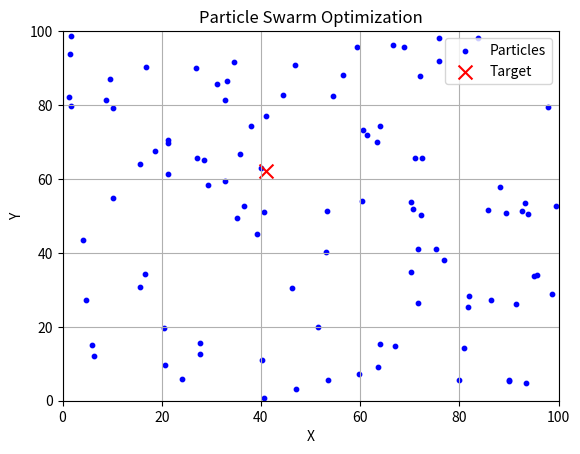

Write the Python code that produced this figure.
import math

import numpy as np
import matplotlib.pyplot as plt
from matplotlib.animation import FuncAnimation

# Number of particles
num_particles = 100

# Generate random initial positions and speeds for particles
particle_positions = np.random.rand(num_particles, 2) * 100
particle_speeds = np.random.rand(num_particles, 2) * 5  # Adjust speed as needed

# Create a figure and axis
fig, ax = plt.subplots()

# Initialize scatter plot for particles
particles_plot = ax.scatter(particle_positions[:, 0], particle_positions[:, 1], color='blue', marker='o',
                            label='Particles', s=10)

# Initialize target
target = np.random.rand(2) * 100
target_plot = ax.scatter(*target, color='red', marker='x', label="Target", s=100)


# Function to update particle positions
def update(frame):
    global particle_positions, particle_speeds

    # Calculate distances to the target
    distances = np.linalg.norm(particle_positions - target, axis=1)

    # Find the index of the closest particle
    closest_particle_index = np.argmin(distances)
    closest_particle_position = particle_positions[closest_particle_index]
    particle_speeds = particle_positions - particle_positions[closest_particle_index]
    for particle_speed in particle_speeds:
        if particle_speed.all() != 0:
            magnitude = np.linalg.norm(particle_speed)
            particle_speed /= magnitude
            particle_speed *= -1
    # Update particle positions based on the speed of the closest particle
    particle_positions += particle_speeds

    # Update scatter plot
    particles_plot.set_offsets(particle_positions)


# Set axis labels and title
ax.set_xlabel('X')
ax.set_ylabel('Y')
ax.set_title('Particle Swarm Optimization')

# Set axis limits
ax.set_xlim(0, 100)
ax.set_ylim(0, 100)

# Add a legend
ax.legend()

# Animate the plot
ani = FuncAnimation(fig, update, frames=range(100), interval=100, repeat=False)

# Show plot
plt.grid(True)
plt.show()
